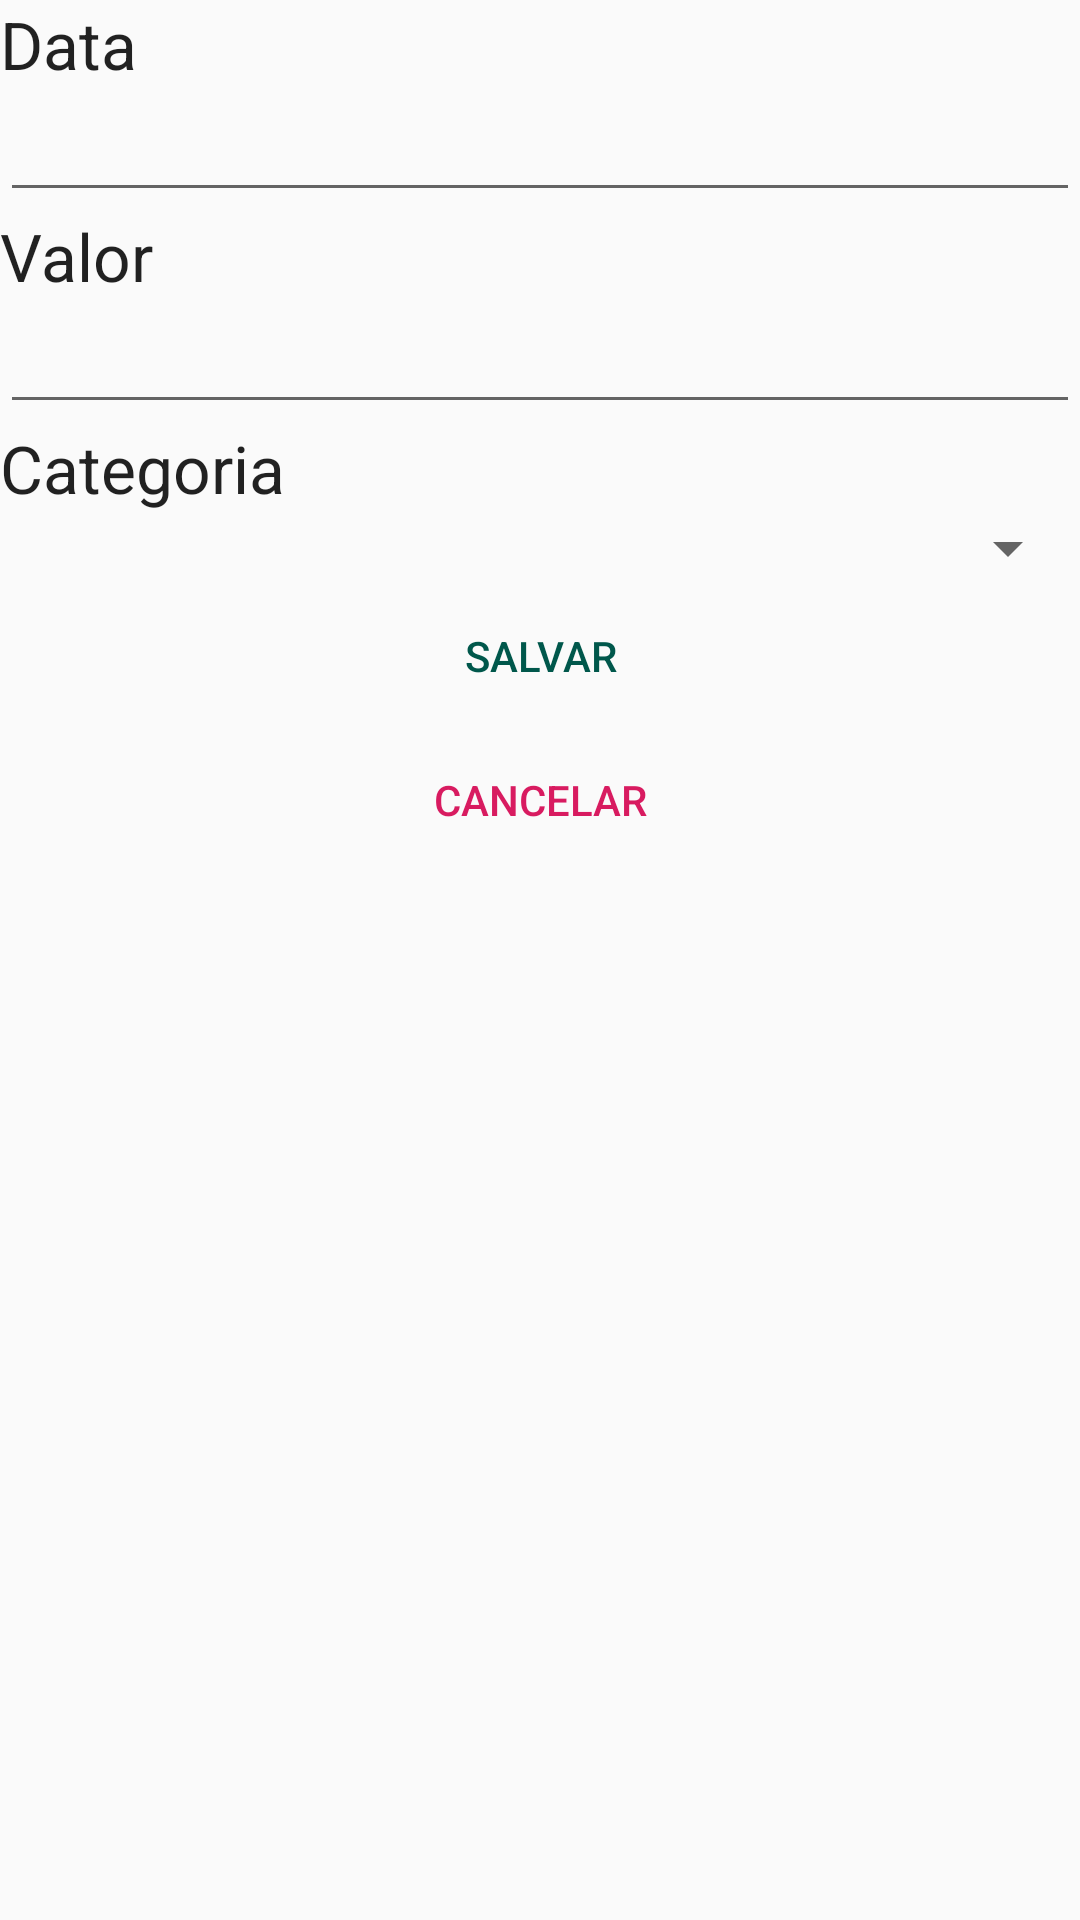

Layout XML and referenced resources for this Android screen:
<!-- AndroidManifest.xml: application theme AppTheme -->
<!-- res/layout/lancamento_form_fragment.xml -->
<?xml version="1.0" encoding="utf-8"?>
<LinearLayout
        xmlns:android="http://schemas.android.com/apk/res/android"
        xmlns:tools="http://schemas.android.com/tools"
        android:layout_width="match_parent"
        android:layout_height="match_parent"
        android:orientation="vertical"
        tools:context=".ui.lancamento.LancamentoFormFragment">

    <TextView
        android:id="@+id/labelData"
        style="@android:style/Widget.Material.TextView"
        android:layout_width="match_parent"
        android:layout_height="wrap_content"
        android:text="Data"
        android:textAppearance="@style/TextAppearance.AppCompat.Large" />

    <EditText
        android:id="@+id/dataEditText"
        style="@android:style/Widget.Material.EditText"
        android:layout_width="match_parent"
        android:layout_height="wrap_content"
        android:ems="10"
        android:inputType="date" />

    <TextView
        android:id="@+id/labelValor"
        style="@android:style/Widget.Material.TextView"
        android:layout_width="match_parent"
        android:layout_height="wrap_content"
        android:text="Valor"
        android:textAppearance="@style/TextAppearance.AppCompat.Large" />

    <EditText
        android:id="@+id/valorEditText"
        style="@android:style/Widget.Material.EditText"
        android:layout_width="match_parent"
        android:layout_height="wrap_content"
        android:ems="10"
        android:inputType="numberDecimal"
        android:numeric="decimal" />

    <TextView
        android:id="@+id/labelCategoria"
        style="@android:style/Widget.Material.TextView"
        android:layout_width="match_parent"
        android:layout_height="wrap_content"
        android:text="Categoria"
        android:textAppearance="@style/TextAppearance.AppCompat.Large" />

    <Spinner
        android:id="@+id/categoriaSpinner"
        style="@android:style/Widget.Material.Spinner"
        android:layout_width="match_parent"
        android:layout_height="wrap_content"
        android:popupTheme="@android:style/Widget.Material.Light.PopupMenu.Overflow"
        android:spinnerMode="dialog" />

    <Button
        android:id="@+id/saveButton"
        style="@android:style/Widget.Material.Button.Borderless.Colored"
        android:layout_width="match_parent"
        android:layout_height="wrap_content"
        android:text="Salvar"
        android:textColor="@color/colorPrimaryDark" />

    <Button
        android:id="@+id/cancelButton"
        style="@style/Widget.AppCompat.Button.Borderless.Colored"
        android:layout_width="match_parent"
        android:layout_height="wrap_content"
        android:text="Cancelar" />
</LinearLayout>
<!-- resources referenced by this layout -->
<resources>
  <color name="colorPrimaryDark">#00574B</color>
  <style name="AppTheme" parent="Theme.AppCompat.Light.DarkActionBar">
          
          <item name="colorPrimary">@color/colorPrimary</item>
          <item name="colorPrimaryDark">@color/colorPrimaryDark</item>
          <item name="colorAccent">@color/colorAccent</item>
      </style>
  <color name="colorPrimary">#008577</color>
  <color name="colorAccent">#D81B60</color>
</resources>
